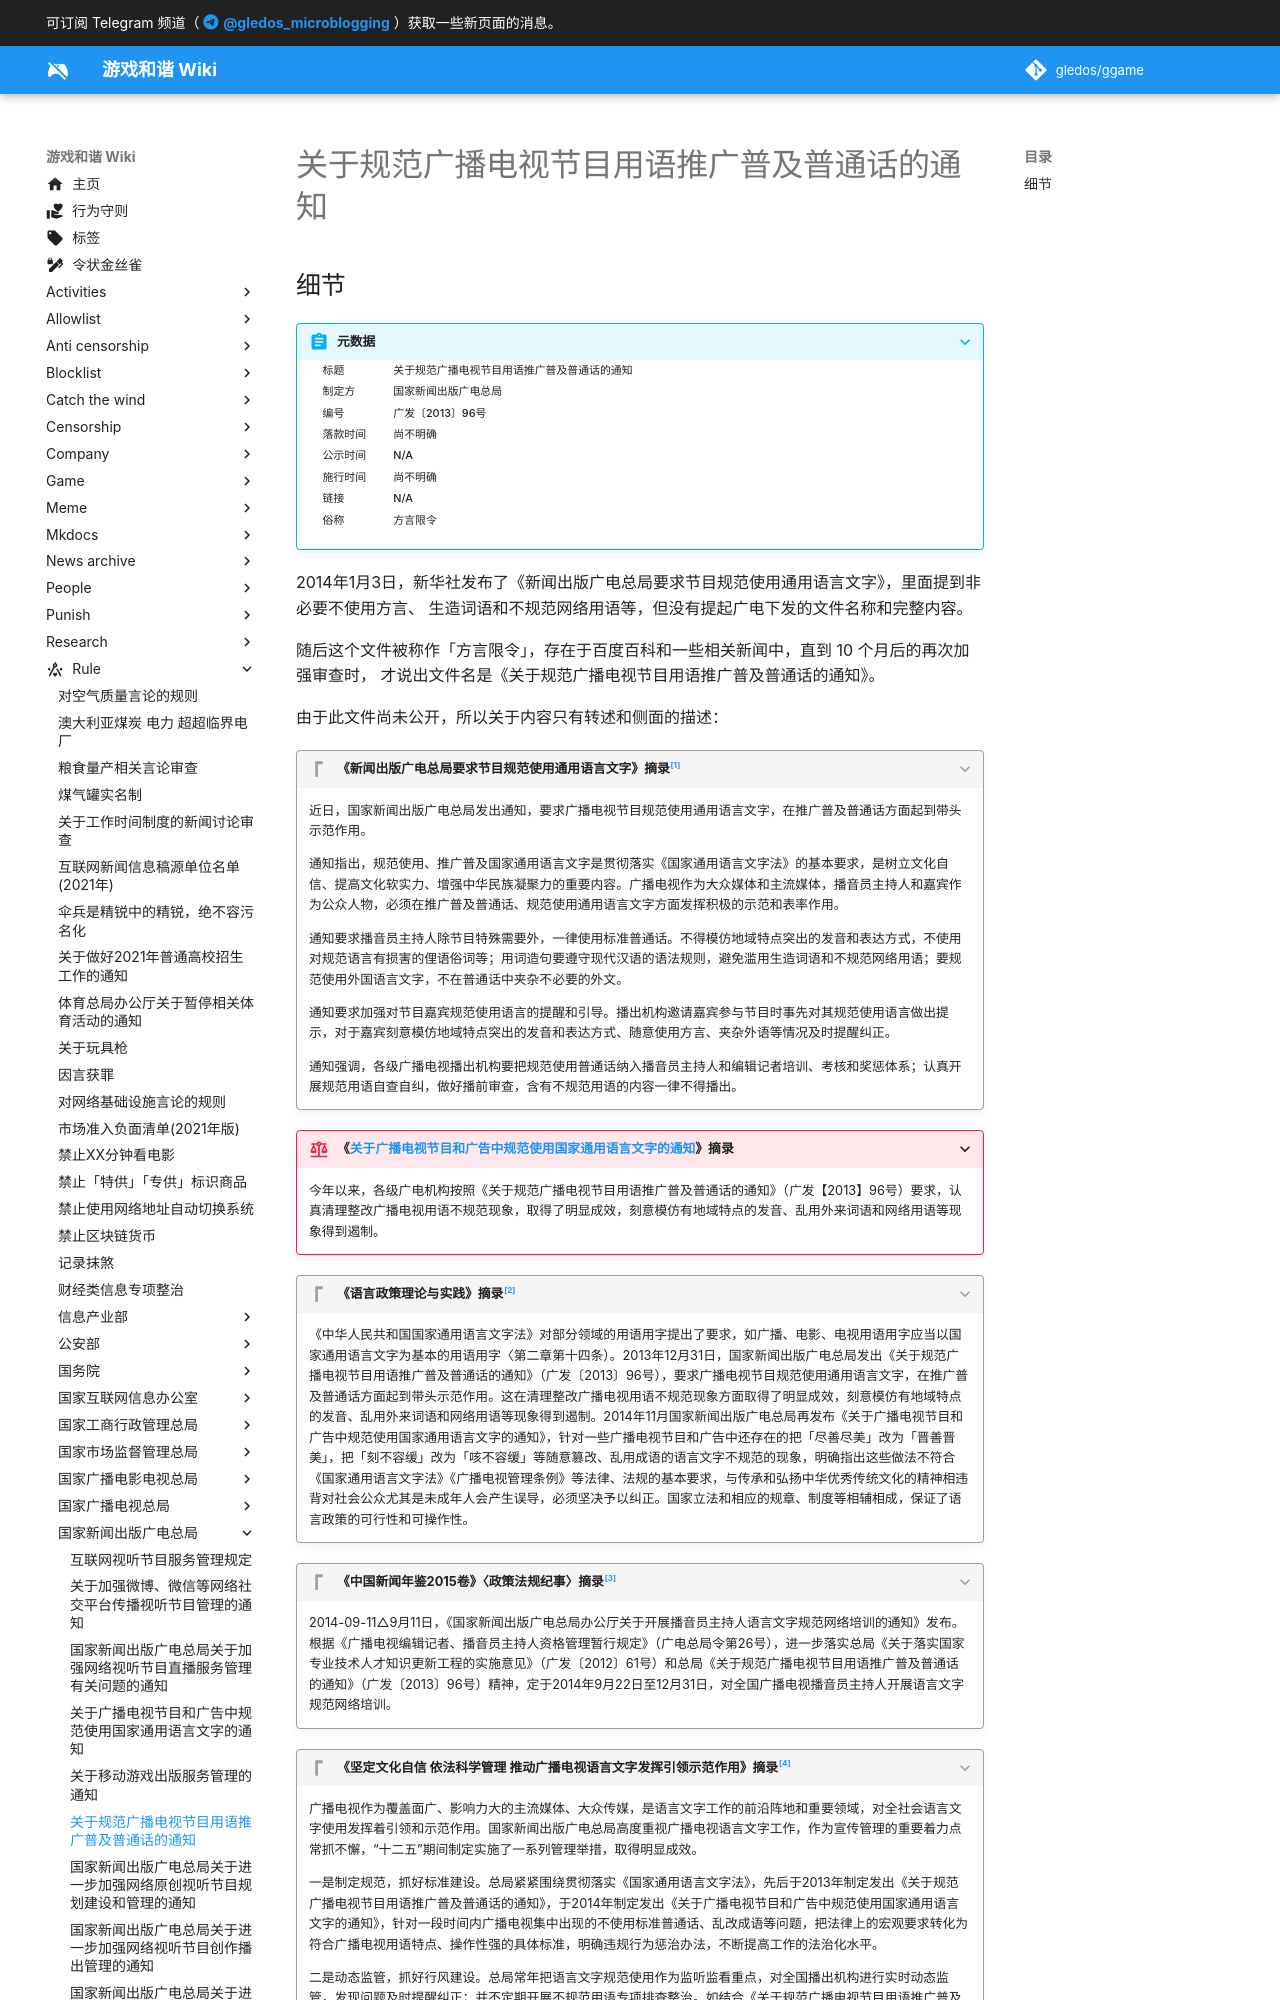

repository: gledos/ggame · page: rule/国家新闻出版广电总局/关于规范广播电视节目用语推广普及普通话的通知.html · generator: mkdocs

---
title: 关于规范广播电视节目用语推广普及普通话的通知
search:
  exclude: true
description:
published: true
date: "2023-03-18T18:44:24"
特殊标签标记: #无标签
editor: markdown
dateCreated: "2023-03-18T18:44:24"
---

## 细节

> [!summary]+ 元数据
>
> <div markdown=1 class="infobox">
>
> | 标题     | 关于规范广播电视节目用语推广普及普通话的通知 |
> | -------- | -------------------------------------------- |
> | 制定方   | 国家新闻出版广电总局                         |
> | 编号     | 广发〔2013〕96号                             |
> | 落款时间 | 尚不明确                                     |
> | 公示时间 | N/A                                          |
> | 施行时间 | 尚不明确                                     |
> | 链接     | N/A                                          |
> | 俗称     | 方言限令                                     |
>
> </div>

2014年1月3日，新华社发布了《新闻出版广电总局要求节目规范使用通用语言文字》，里面提到非必要不使用方言、
生造词语和不规范网络用语等，但没有提起广电下发的文件名称和完整内容。

随后这个文件被称作「方言限令」，存在于百度百科和一些相关新闻中，直到 10 个月后的再次加强审查时，
才说出文件名是《关于规范广播电视节目用语推广普及普通话的通知》。

由于此文件尚未公开，所以关于内容只有转述和侧面的描述：

> [!quote]+ 《新闻出版广电总局要求节目规范使用通用语言文字》摘录[^2559543]
>
> 近日，国家新闻出版广电总局发出通知，要求广播电视节目规范使用通用语言文字，在推广普及普通话方面起到带头示范作用。
>
> 通知指出，规范使用、推广普及国家通用语言文字是贯彻落实《国家通用语言文字法》的基本要求，是树立文化自信、提高文化软实力、增强中华民族凝聚力的重要内容。广播电视作为大众媒体和主流媒体，播音员主持人和嘉宾作为公众人物，必须在推广普及普通话、规范使用通用语言文字方面发挥积极的示范和表率作用。
>
> 通知要求播音员主持人除节目特殊需要外，一律使用标准普通话。不得模仿地域特点突出的发音和表达方式，不使用对规范语言有损害的俚语俗词等；用词造句要遵守现代汉语的语法规则，避免滥用生造词语和不规范网络用语；要规范使用外国语言文字，不在普通话中夹杂不必要的外文。
>
> 通知要求加强对节目嘉宾规范使用语言的提醒和引导。播出机构邀请嘉宾参与节目时事先对其规范使用语言做出提示，对于嘉宾刻意模仿地域特点突出的发音和表达方式、随意使用方言、夹杂外语等情况及时提醒纠正。
>
> 通知强调，各级广播电视播出机构要把规范使用普通话纳入播音员主持人和编辑记者培训、考核和奖惩体系；认真开展规范用语自查自纠，做好播前审查，含有不规范用语的内容一律不得播出。

[^2559543]: 新华社, 《[新闻出版广电总局要求节目规范使用通用语言文字](https://web.archive.org/web/20180605141153/http://www.gov.cn/jrzg/2014-01/03/content_2559543.htm)》, 中央政府门户网站, 2014-01-03. (参照 2023-03-18).

> [!rule]+ 《[关于广播电视节目和广告中规范使用国家通用语言文字的通知](/rule/国家新闻出版广电总局/关于广播电视节目和广告中规范使用国家通用语言文字的通知.md)》摘录
>
> 今年以来，各级广电机构按照《关于规范广播电视节目用语推广普及普通话的通知》（广发【2013】96号）要求，认真清理整改广播电视用语不规范现象，取得了明显成效，刻意模仿有地域特点的发音、乱用外来词语和网络用语等现象得到遏制。

> [!quote]+ 《语言政策理论与实践》摘录[^978-7-5161-8206-2]
>
> 《中华人民共和国国家通用语言文字法》对部分领域的用语用字提出了要求，如广播、电影、电视用语用字应当以国家通用语言文字为基本的用语用字〈第二章第十四条）。2013年12月31日，国家新闻出版广电总局发出《关于规范广播电视节目用语推广普及普通话的通知》（广发〔2013〕96号），要求广播电视节目规范使用通用语言文字，在推广普及普通话方面起到带头示范作用。这在清理整改广播电视用语不规范现象方面取得了明显成效，刻意模仿有地域特点的发音、乱用外来词语和网络用语等现象得到遏制。2014年11月国家新闻出版广电总局再发布《关于广播电视节目和广告中规范使用国家通用语言文字的通知》，针对一些广播电视节目和广告中还存在的把「尽善尽美」改为「晋善晋美」，把「刻不容缓」改为「咳不容缓」等随意篡改、乱用成语的语言文字不规范的现象，明确指出这些做法不符合《国家通用语言文字法》《广播电视管理条例》等法律、法规的基本要求，与传承和弘扬中华优秀传统文化的精神相违背对社会公众尤其是未成年人会产生误导，必须坚决予以纠正。国家立法和相应的规章、制度等相辅相成，保证了语言政策的可行性和可操作性。

[^978-7-5161-8206-2]: 王世凯, 《语言政策理论与实践》, 2015-12-01, ISBN: 978-7-5161-8206-2.

> [!quote]+ 《中国新闻年鉴2015卷》〈政策法规纪事〉摘录[^cnt2015]
>
> 2014-09-11△9月11日，《国家新闻出版广电总局办公厅关于开展播音员主持人语言文字规范网络培训的通知》发布。根据《广播电视编辑记者、播音员主持人资格管理暂行规定》（广电总局令第26号），进一步落实总局《关于落实国家专业技术人才知识更新工程的实施意见》（广发〔2012〕61号）和总局《关于规范广播电视节目用语推广普及普通话的通知》（广发〔2013〕96号）精神，定于2014年9月22日至12月31日，对全国广播电视播音员主持人开展语言文字规范网络培训。
